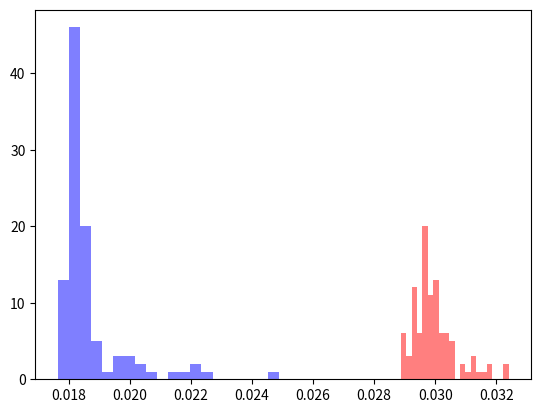

Python code for this plot:
# List optimized for tail insertion

class MyListNode:
    def __init__(self, val):
        self.val = val
        self.next = None

class MyList:
    def __init__(self):
        self.head = None
        self.tail = None
        self.size = 0

    def append(self, val):
        if self.head is None:
            self.head = MyListNode(val)
            self.tail = self.head
        else:
            self.tail.next = MyListNode(val)
            self.tail = self.tail.next
        self.size += 1

    def getListHead(self):
        return self.head

    def getNextNode(self, node):
        return node.next

    def getLastNode(self):
        return self.tail

# 2 Dynamic array

import numpy as np

class MyArray:
    def __init__(self):
        self.size = 10
        self.data = np.zeros(10)
        self.length = 0

    def append(self, value):
        if self.length < self.size:
            self.data[self.length] = value
            self.length += 1
        else:
            newdata = np.zeros(self.size * 2)
            for i in range(self.size):
                newdata[i] = self.data[i]
            self.data = newdata
            self.size *= 2
            self.data[self.length] = value
            self.length += 1

import timeit

def insertInList(l):
    for i in range(100000):
        l.append(i)
        
def insertInArray(a):
    for i in range(100000):
        a.append(i)

rl = timeit.repeat("insertInList(l)", setup="l = MyList()", globals={'MyList':MyList, 'insertInList':insertInList}, number=1, repeat=100)
ra = timeit.repeat("insertInArray(a)", setup="a = MyArray()", globals={'MyArray':MyArray, 'insertInArray':insertInArray}, number=1, repeat=100)

from matplotlib import pyplot as plt

plt.hist(rl, bins=20, alpha=0.5, color='blue', label='list')
plt.hist(ra, bins=20, alpha=0.5, color='red', label='array')

min(rl), min(ra)